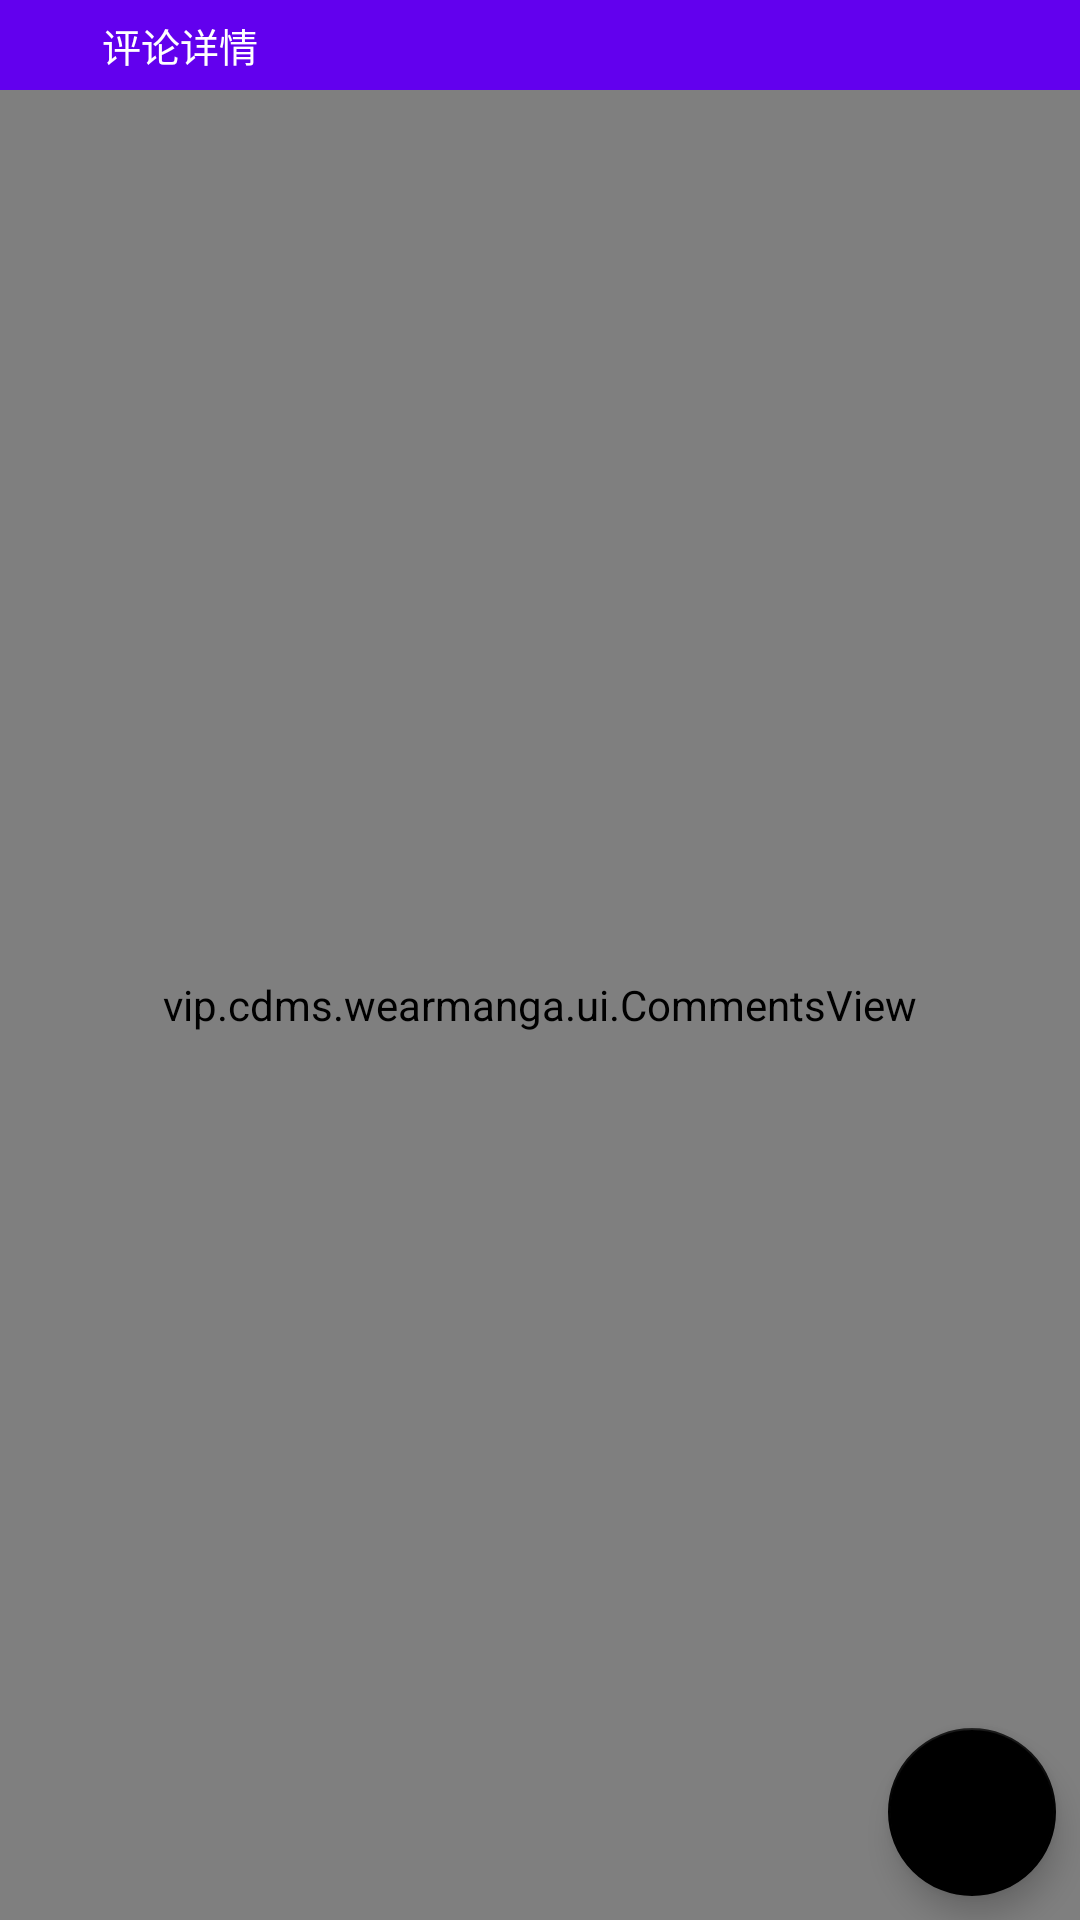

Layout XML and referenced resources for this Android screen:
<!-- AndroidManifest.xml: application theme Theme.WearManga -->
<!-- res/layout/activity_comment_details.xml -->
<?xml version="1.0" encoding="utf-8"?>
<androidx.coordinatorlayout.widget.CoordinatorLayout
        xmlns:android="http://schemas.android.com/apk/res/android"
        xmlns:app="http://schemas.android.com/apk/res-auto"
        xmlns:tools="http://schemas.android.com/tools"
        android:layout_width="match_parent"
        android:layout_height="match_parent"
        android:fitsSystemWindows="true"
        tools:context=".activity.CommentDetailsActivity">

    <com.google.android.material.appbar.AppBarLayout
            android:layout_width="match_parent"
            android:layout_height="30dp"
            app:liftOnScroll="true">
        <com.google.android.material.appbar.MaterialToolbar
                android:id="@+id/toolbar"
                android:layout_width="match_parent"
                android:layout_height="30dp"
                android:layout_marginStart="-19.5dp"
                app:title=" "
                style="@style/Widget.MaterialComponents.Toolbar.Primary">
            <Button
                    android:id="@+id/exit_btn"
                    android:layout_width="20dp"
                    android:layout_height="20dp"
                    android:scaleX="0.8"
                    android:scaleY="0.8"
                    app:icon="@drawable/baseline_keyboard_arrow_left_24"
                    app:iconTint="#fff"
                    style="@style/Widget.MaterialComponents.Button.TextButton.Icon"
                    app:iconPadding="0dp"
                    android:insetTop="0dp"
                    android:insetBottom="0dp"
                    android:paddingStart="-2.7dp"
                    android:paddingEnd="0dp"
                    app:rippleColor="#fff"/>
            <TextView
                    android:id="@+id/app_bar_title"
                    android:layout_width="wrap_content"
                    android:layout_height="wrap_content"
                    android:layout_marginEnd="32dp"
                    android:paddingStart="8dp"
                    android:textSize="13sp"
                    android:textColor="?attr/colorOnPrimary"
                    android:ellipsize="end"
                    android:maxLines="1"
                    android:text="评论详情"
                    tools:ignore="HardcodedText,RtlSymmetry"/>

















        </com.google.android.material.appbar.MaterialToolbar>
    </com.google.android.material.appbar.AppBarLayout>

    <vip.cdms.wearmanga.ui.CommentsView
            android:id="@+id/comments_view"
            android:layout_width="match_parent"
            android:layout_height="match_parent"
            app:layout_behavior="@string/appbar_scrolling_view_behavior"/>

    <com.google.android.material.floatingactionbutton.FloatingActionButton
            android:id="@+id/fab_scroll_to_top"
            android:layout_width="wrap_content"
            android:layout_height="wrap_content"
            android:layout_gravity="bottom|end"
            android:layout_margin="8dp"
            app:tint="#fff"
            app:backgroundTint="#000"
            app:rippleColor="#fff"
            app:srcCompat="@drawable/baseline_vertical_align_top_24"
            tools:ignore="ContentDescription"/>

</androidx.coordinatorlayout.widget.CoordinatorLayout>
<!-- resources referenced by this layout -->
<resources>
  <style name="Theme.WearManga" parent="Theme.MaterialComponents.DayNight.NoActionBar">
  
          
  
          <item name="colorPrimary">@color/purple_500</item>
  
          <item name="colorPrimaryVariant">@color/purple_700</item>
  
          <item name="colorOnPrimary">@color/white</item>
          
  
          <item name="colorSecondary">@color/teal_200</item>
  
          <item name="colorSecondaryVariant">@color/teal_700</item>
  
          <item name="colorOnSecondary">@color/black</item>
          
  
          <item name="android:statusBarColor">?attr/colorPrimaryVariant</item>
          
      </style>
  <color name="purple_500">#FF6200EE</color>
  <color name="purple_700">#FF3700B3</color>
  <color name="white">#FFFFFFFF</color>
  <color name="teal_200">#FF03DAC5</color>
  <color name="teal_700">#FF018786</color>
  <color name="black">#FF000000</color>
</resources>
